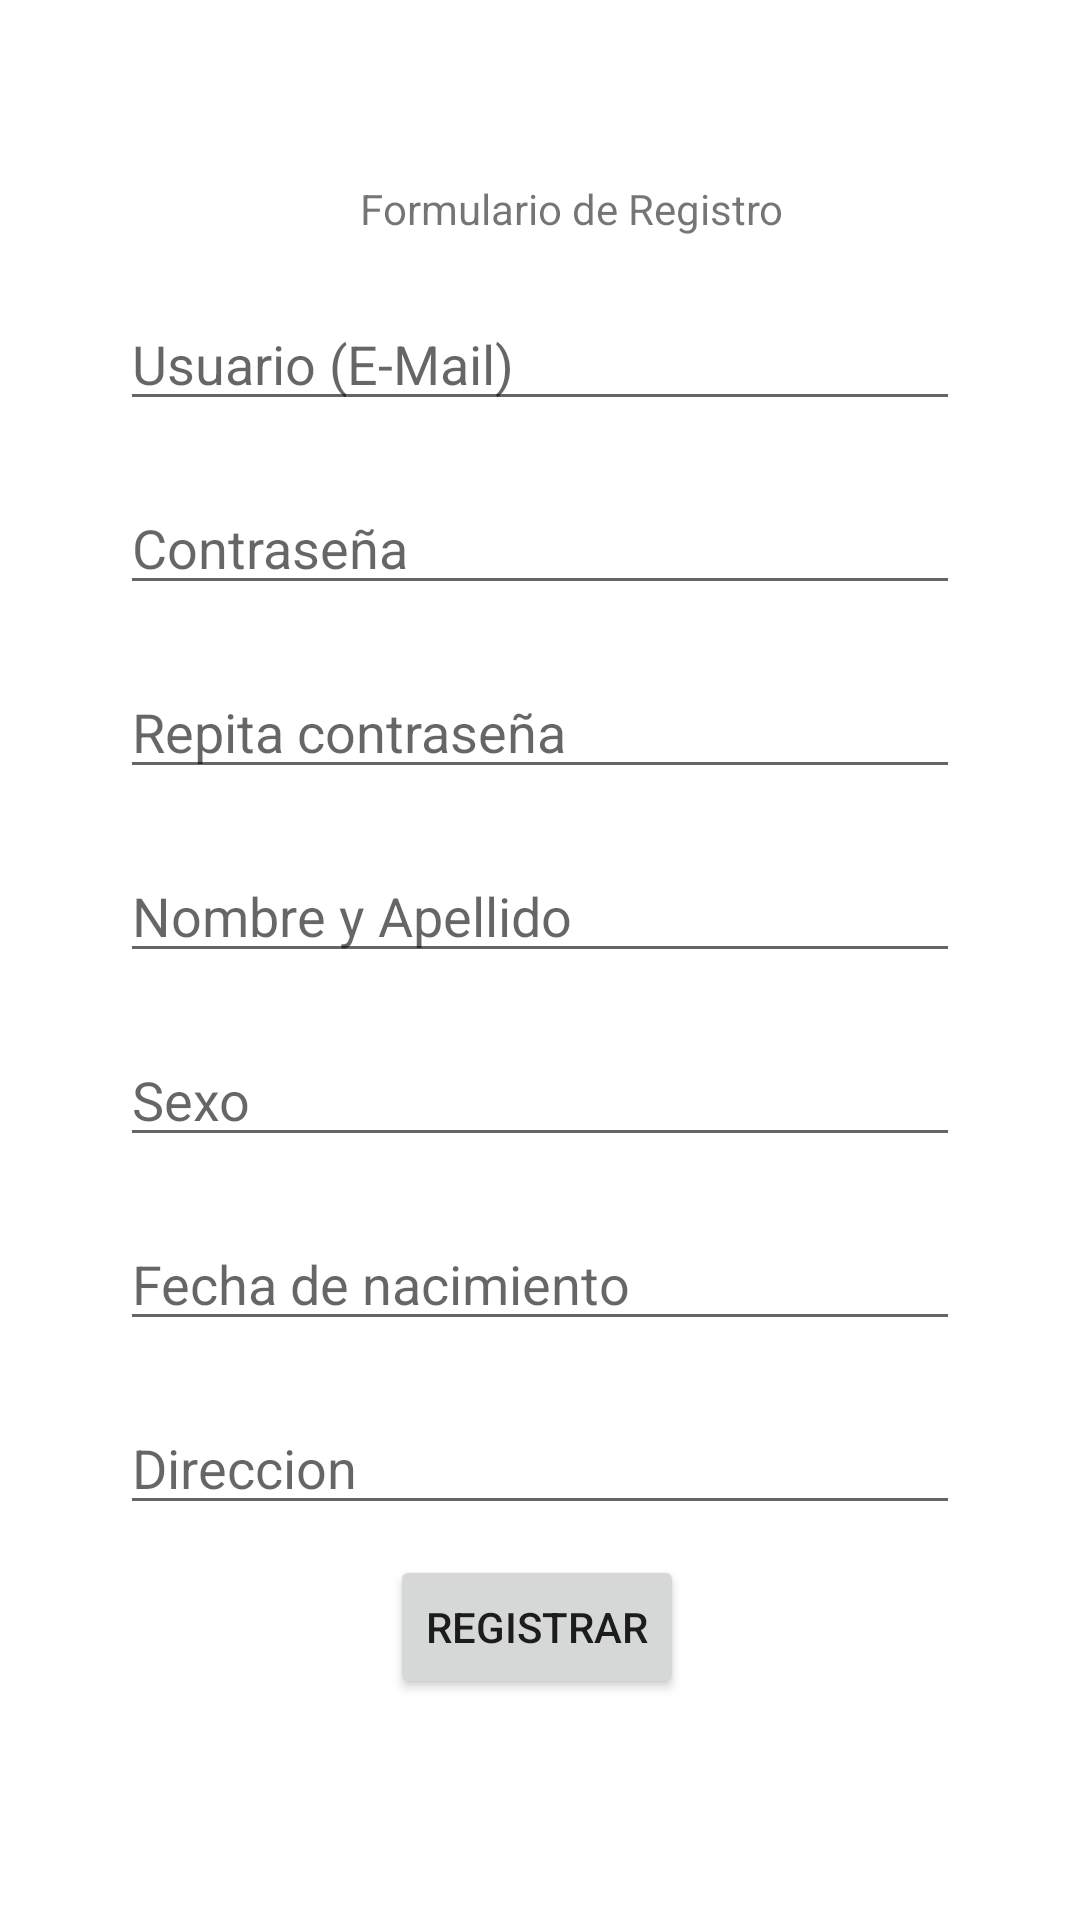

Here is an Android app screen rendered from its layout file. Give the layout XML and the strings, colors and styles it references.
<!-- AndroidManifest.xml: application theme Theme.AppMovil -->
<!-- res/layout/activity_registro.xml -->
<?xml version="1.0" encoding="utf-8"?>
<androidx.constraintlayout.widget.ConstraintLayout xmlns:android="http://schemas.android.com/apk/res/android"
    xmlns:app="http://schemas.android.com/apk/res-auto"
    xmlns:tools="http://schemas.android.com/tools"
    android:layout_width="match_parent"
    android:layout_height="match_parent"
    android:padding="40dp"
    android:orientation="vertical"
    tools:context=".Registro">

    <ScrollView
        android:layout_width="match_parent"
        android:layout_height="match_parent">

        <LinearLayout
            android:layout_width="match_parent"
            android:layout_height="wrap_content"
            android:orientation="vertical" >

            <TextView
                android:id="@+id/textView4"
                android:layout_width="wrap_content"
                android:layout_height="wrap_content"
                android:layout_marginLeft="80dp"
                android:layout_marginTop="20dp"
                android:text="Formulario de Registro" />

            <EditText
                android:id="@+id/editTextTextRusuario"
                android:layout_width="match_parent"
                android:layout_height="wrap_content"
                android:layout_marginTop="20dp"
                android:ems="10"
                android:hint="Usuario (E-Mail)"
                android:inputType="textEmailAddress"
                android:text="" />

            <EditText
                android:id="@+id/editTextTextRpassword"
                android:layout_width="match_parent"
                android:layout_height="wrap_content"
                android:layout_marginTop="20dp"
                android:ems="10"
                android:hint="Contraseña"
                android:inputType="textPassword"
                android:text="" />

            <EditText
                android:id="@+id/editTextTextRepPass"
                android:layout_width="match_parent"
                android:layout_height="wrap_content"
                android:layout_marginTop="20dp"
                android:ems="10"
                android:hint="Repita contraseña"
                android:inputType="textPassword"
                android:text="" />

            <EditText
                android:id="@+id/editTextTextNombre"
                android:layout_width="match_parent"
                android:layout_height="wrap_content"
                android:layout_marginTop="20dp"
                android:ems="10"
                android:hint="Nombre y Apellido"
                android:inputType="textPersonName"
                android:text="" />

            <EditText
                android:id="@+id/editTextTextSexo"
                android:layout_width="match_parent"
                android:layout_height="wrap_content"
                android:layout_marginTop="20dp"
                android:ems="10"
                android:hint="Sexo"
                android:inputType="textPersonName"
                android:text="" />

            <EditText
                android:id="@+id/editTextTextFechadeNacimiento"
                android:layout_width="match_parent"
                android:layout_height="wrap_content"
                android:layout_marginTop="20dp"
                android:ems="10"
                android:hint="Fecha de nacimiento"
                android:inputType="date"
                android:text="" />

            <EditText
                android:id="@+id/editTextTextDireccion"
                android:layout_width="match_parent"
                android:layout_height="wrap_content"
                android:layout_marginTop="20dp"
                android:ems="10"
                android:hint="Direccion"
                android:inputType="textPersonName"
                android:text="" />

            <Button
                android:id="@+id/btRegistro"
                android:layout_width="wrap_content"
                android:layout_height="wrap_content"
                android:layout_marginLeft="90dp"
                android:layout_marginTop="10dp"
                android:text="REGISTRAR" />

        </LinearLayout>
    </ScrollView>

</androidx.constraintlayout.widget.ConstraintLayout>
<!-- resources referenced by this layout -->
<resources>
  <style name="Theme.AppMovil" parent="Theme.MaterialComponents.DayNight.NoActionBar">
          
          <item name="colorPrimary">@color/purple_500</item>
          <item name="colorPrimaryVariant">@color/purple_700</item>
          <item name="colorOnPrimary">@color/white</item>
          
          <item name="colorSecondary">@color/teal_200</item>
          <item name="colorSecondaryVariant">@color/teal_700</item>
          <item name="colorOnSecondary">@color/black</item>
          
          <item name="android:statusBarColor" tools:targetApi="l">?attr/colorPrimaryVariant</item>
          
      </style>
  <!-- not gathered from this repository: default colours our renderer supplied (Android Studio template values) -->
  <color name="purple_500">#FF6200EE</color>
  <color name="purple_700">#FF3700B3</color>
  <color name="teal_200">#FF03DAC5</color>
  <color name="teal_700">#FF018786</color>
  <color name="black">#FF000000</color>
  <color name="white">#FFFFFFFF</color>
</resources>
